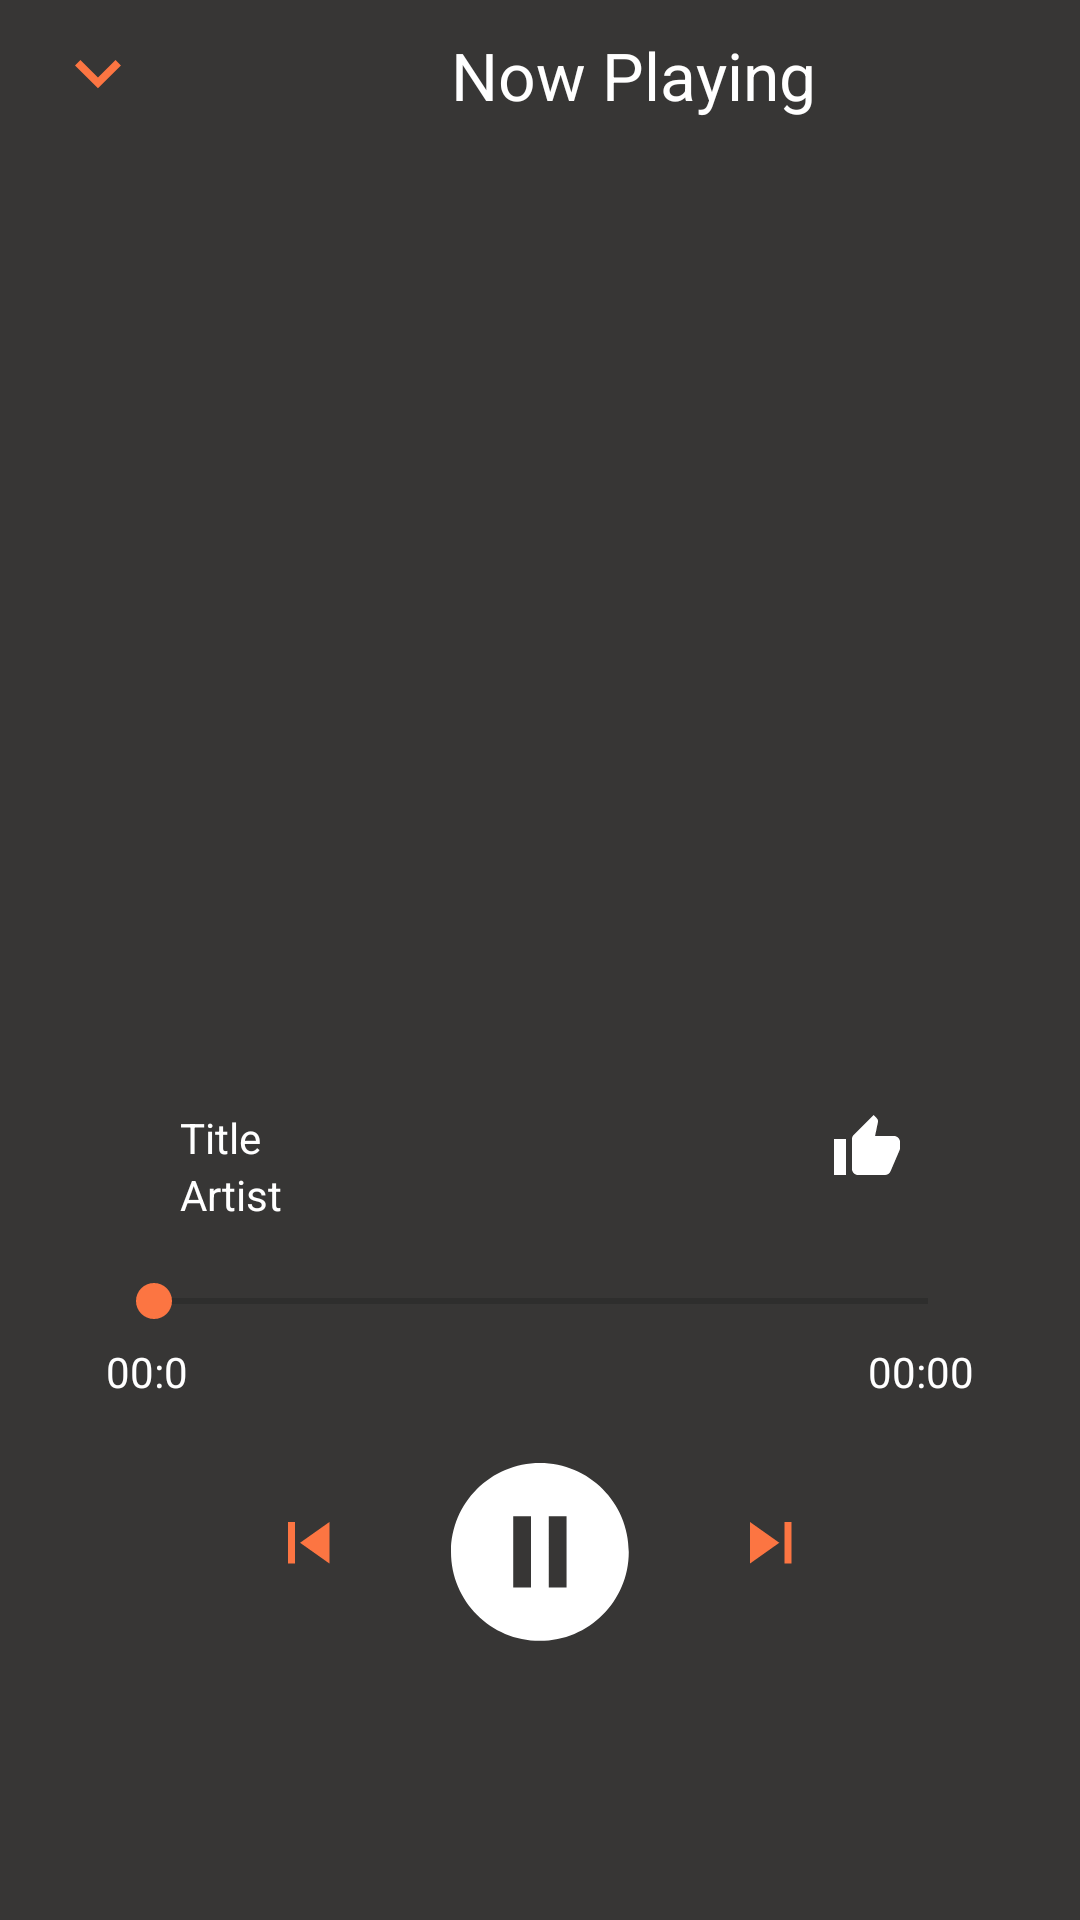

The Android layout XML behind this screen, and the referenced resources:
<!-- AndroidManifest.xml: application theme AppTheme.NoActionBar -->
<!-- res/layout/activity_song_player.xml -->
<?xml version="1.0" encoding="utf-8"?>
    <androidx.constraintlayout.widget.ConstraintLayout
        xmlns:android="http://schemas.android.com/apk/res/android"
        xmlns:app="http://schemas.android.com/apk/res-auto"
        xmlns:tools="http://schemas.android.com/tools"
        android:layout_width="match_parent"
        android:layout_height="match_parent"
        android:background="#373635"
        tools:context=".SongPlayer"
        android:id="@+id/player_screen">

        <LinearLayout
            android:layout_width="match_parent"
            android:layout_height="50dp"
            android:orientation="horizontal"
            android:gravity="left"
            app:layout_constraintEnd_toEndOf="parent"
            app:layout_constraintStart_toStartOf="parent"
            app:layout_constraintTop_toTopOf="parent">


            <ImageButton
                android:id="@+id/back_down_arrow"
                android:layout_width="wrap_content"
                android:layout_height="wrap_content"
                android:layout_marginLeft="25dp"
                android:layout_gravity="center_vertical"
                android:background="@drawable/ic_expand_more_24px"
                />
            <TextView
                android:layout_width="wrap_content"
                android:layout_height="wrap_content"
                android:text="Now Playing"
                android:textSize="22sp"
                android:textColor="@color/white"
                android:layout_gravity="center"
                android:gravity="center_horizontal"
                android:layout_marginLeft="110dp"
                />

        </LinearLayout>


        <ImageView
            android:id="@+id/album_art"
            android:layout_width="240dp"
            android:layout_height="240dp"
            app:layout_constraintBottom_toTopOf="@+id/song_progress"
            app:layout_constraintEnd_toEndOf="parent"
            app:layout_constraintStart_toStartOf="parent"
            app:layout_constraintTop_toTopOf="parent"
            />

        <TextView
            android:id="@+id/song_title"
            android:layout_width="wrap_content"
            android:layout_height="wrap_content"
            android:layout_marginStart="60dp"
            android:layout_marginLeft="60dp"
            android:text="Title"
            android:textColor="@color/white"
            app:layout_constraintBottom_toTopOf="@+id/artist_name"
            app:layout_constraintStart_toStartOf="parent" />

    <SeekBar
        android:id="@+id/song_progress"
        android:layout_width="290dp"
        android:layout_height="20dp"
        android:layout_marginBottom="44dp"
        android:progressTint="@color/themeColor"
        android:thumbTint="@color/themeColor"
        app:layout_constraintBottom_toTopOf="@+id/play_button"
        app:layout_constraintEnd_toEndOf="parent"
        app:layout_constraintHorizontal_bias="0.503"
        app:layout_constraintStart_toStartOf="parent" />

        <TextView
            android:id="@+id/artist_name"
            android:layout_width="wrap_content"
            android:layout_height="wrap_content"
            android:layout_marginStart="60dp"
            android:layout_marginLeft="60dp"
            android:layout_marginBottom="16dp"
            android:text="Artist"
            android:textColor="@color/white"
            app:layout_constraintBottom_toTopOf="@+id/song_progress"
            app:layout_constraintStart_toStartOf="parent" />

    <TextView
        android:id="@+id/time_remaining"
        android:layout_width="36dp"
        android:layout_height="20dp"
        android:layout_marginTop="4dp"
        android:text="00:00"
        android:textColor="@color/white"
        app:layout_constraintEnd_toEndOf="@+id/song_progress"
        app:layout_constraintTop_toBottomOf="@+id/song_progress" />

    <TextView
        android:id="@+id/time_played"
        android:layout_width="35dp"
        android:layout_height="19dp"
        android:layout_marginTop="4dp"
        android:text="00:00"
        android:textColor="@color/white"
        app:layout_constraintStart_toStartOf="@+id/song_progress"
        app:layout_constraintTop_toBottomOf="@+id/song_progress" />

    <ImageButton
        android:id="@+id/play_button"
        android:layout_width="wrap_content"
        android:layout_height="wrap_content"

        android:background="@drawable/ic_pause_circle_filled_24px"
        app:layout_constraintBottom_toBottomOf="parent"
        app:layout_constraintEnd_toEndOf="parent"

        app:layout_constraintStart_toStartOf="parent"
        app:layout_constraintTop_toTopOf="parent"
        app:layout_constraintVertical_bias="0.84" />

    <ImageButton
            android:id="@+id/next_button"
            android:layout_width="wrap_content"
            android:layout_height="wrap_content"
            android:layout_marginEnd="96dp"
            android:layout_marginRight="96dp"
            android:background="@drawable/ic_skip_next_24px"
            app:layout_constraintBottom_toBottomOf="parent"
            app:layout_constraintEnd_toEndOf="parent"
            app:layout_constraintHorizontal_bias="1.0"
            app:layout_constraintStart_toEndOf="@+id/play_button"
            app:layout_constraintTop_toTopOf="@+id/play_button"
            app:layout_constraintVertical_bias="0.142" />

        <ImageButton
            android:id="@+id/prev_button"
            android:layout_width="wrap_content"
            android:layout_height="wrap_content"
            android:layout_marginStart="96dp"
            android:layout_marginLeft="96dp"
            android:background="@drawable/ic_skip_previous_24px"
            app:layout_constraintBottom_toBottomOf="parent"
            app:layout_constraintEnd_toStartOf="@+id/play_button"
            app:layout_constraintHorizontal_bias="0.0"
            app:layout_constraintStart_toStartOf="parent"
            app:layout_constraintTop_toTopOf="@+id/play_button"
            app:layout_constraintVertical_bias="0.142" />

    <ImageButton
        android:id="@+id/like_button"
        android:layout_width="wrap_content"
        android:layout_height="wrap_content"
        android:layout_marginEnd="60dp"
        android:layout_marginRight="60dp"
        android:layout_marginBottom="32dp"
        app:layout_constraintBottom_toTopOf="@+id/song_progress"
        app:layout_constraintEnd_toEndOf="parent"
        android:background="@drawable/ic_thumb_up_24px" />

</androidx.constraintlayout.widget.ConstraintLayout>
<!-- resources referenced by this layout -->
<resources>
  <color name="themeColor">#FC7542</color>
  <color name="white">#FFFFFF</color>
  <!-- drawable ic_expand_more_24px: png bitmap (drawable-hdpi, 399 bytes) -->
  <!-- drawable ic_pause_circle_filled_24px: png bitmap (drawable-hdpi, 1999 bytes) -->
  <!-- drawable ic_skip_next_24px: png bitmap (drawable-hdpi, 361 bytes) -->
  <!-- drawable ic_skip_previous_24px: png bitmap (drawable-hdpi, 368 bytes) -->
  <!-- drawable ic_thumb_up_24px: png bitmap (drawable-hdpi, 396 bytes) -->
  <style name="AppTheme.NoActionBar">
          <item name="windowActionBar">false</item>
          <item name="windowNoTitle">true</item>
      </style>
</resources>
